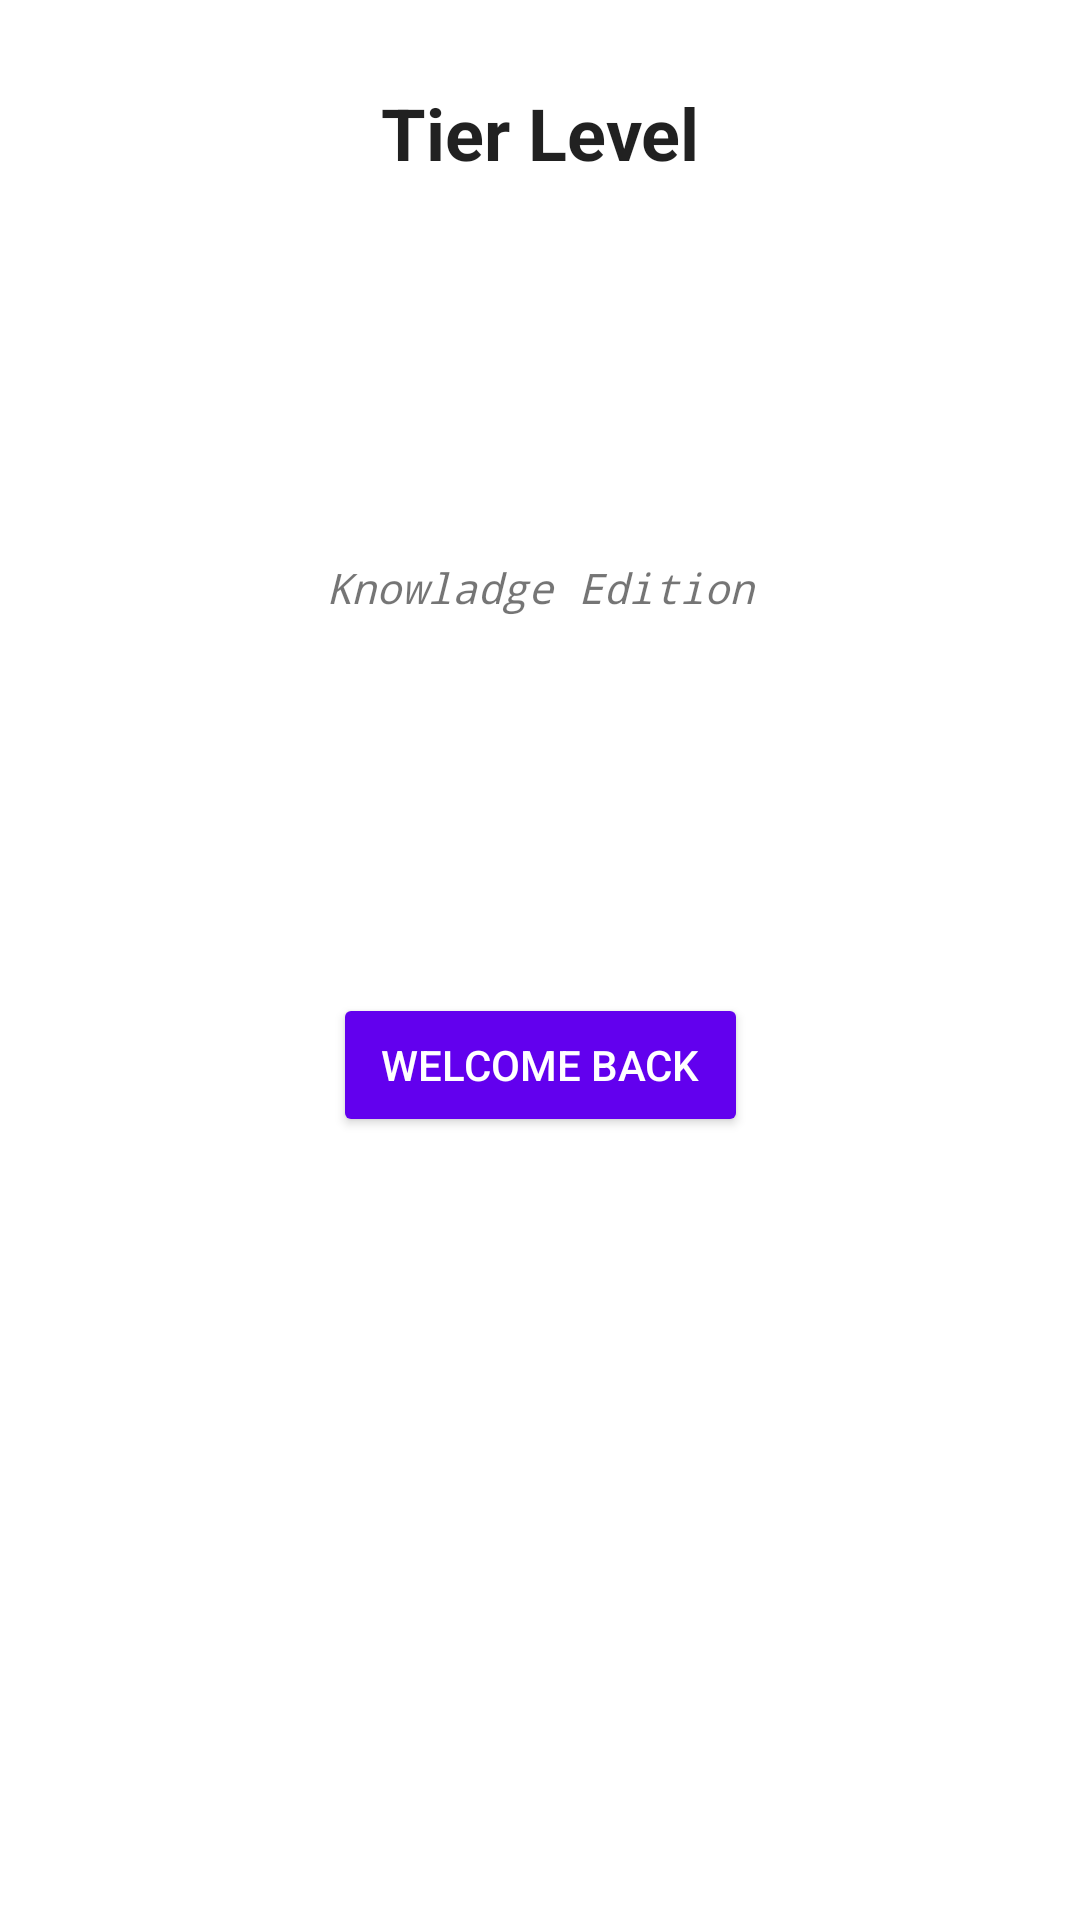

Android layout source for this screen:
<!-- AndroidManifest.xml: application theme Theme.TierLevel -->
<!-- res/layout/activity_main.xml -->
<?xml version="1.0" encoding="utf-8"?>
<androidx.constraintlayout.widget.ConstraintLayout xmlns:android="http://schemas.android.com/apk/res/android"
    xmlns:app="http://schemas.android.com/apk/res-auto"
    xmlns:tools="http://schemas.android.com/tools"
    android:layout_width="match_parent"
    android:layout_height="match_parent"
    tools:context=".MainActivity">

    <TextView
        android:id="@+id/introTitleText"
        android:layout_width="wrap_content"
        android:layout_height="wrap_content"
        android:layout_marginTop="28dp"
        android:text="Tier Level"
        android:textAppearance="@style/TextAppearance.AppCompat.Body1"
        android:textSize="24sp"
        android:textStyle="bold"
        app:layout_constraintEnd_toEndOf="parent"
        app:layout_constraintStart_toStartOf="parent"
        app:layout_constraintTop_toTopOf="parent" />

    <Button
        android:id="@+id/enterButton"
        style="@style/Widget.AppCompat.Button.Colored"
        android:layout_width="wrap_content"
        android:layout_height="wrap_content"
        android:layout_marginTop="256dp"
        android:text="Welcome Back"
        app:layout_constraintBottom_toBottomOf="parent"
        app:layout_constraintEnd_toEndOf="parent"
        app:layout_constraintStart_toStartOf="parent"
        app:layout_constraintTop_toBottomOf="@+id/introTitleText"
        app:layout_constraintVertical_bias="0.053" />

    <TextView
        android:id="@+id/knowladgeEditionTextview"
        android:layout_width="wrap_content"
        android:layout_height="wrap_content"
        android:fontFamily="monospace"
        android:text="Knowladge Edition"
        android:textStyle="italic"
        app:layout_constraintBottom_toTopOf="@+id/enterButton"
        app:layout_constraintEnd_toEndOf="parent"
        app:layout_constraintStart_toStartOf="parent"
        app:layout_constraintTop_toBottomOf="@+id/introTitleText" />
</androidx.constraintlayout.widget.ConstraintLayout>
<!-- resources referenced by this layout -->
<resources>
  <style name="Theme.TierLevel" parent="Theme.MaterialComponents.DayNight">
          
          <item name="colorPrimary">@color/purple_500</item>
          <item name="colorPrimaryVariant">@color/purple_700</item>
          <item name="colorOnPrimary">@color/white</item>
          
          <item name="colorSecondary">@color/teal_200</item>
          <item name="colorSecondaryVariant">@color/teal_700</item>
          <item name="colorOnSecondary">@color/black</item>
          
          <item name="android:statusBarColor" tools:targetApi="l">?attr/colorPrimaryVariant</item>
          
      </style>
  <!-- not gathered from this repository: default colours our renderer supplied (Android Studio template values) -->
  <color name="purple_500">#FF6200EE</color>
  <color name="purple_700">#FF3700B3</color>
  <color name="teal_200">#FF03DAC5</color>
  <color name="teal_700">#FF018786</color>
  <color name="black">#FF000000</color>
  <color name="white">#FFFFFFFF</color>
</resources>
